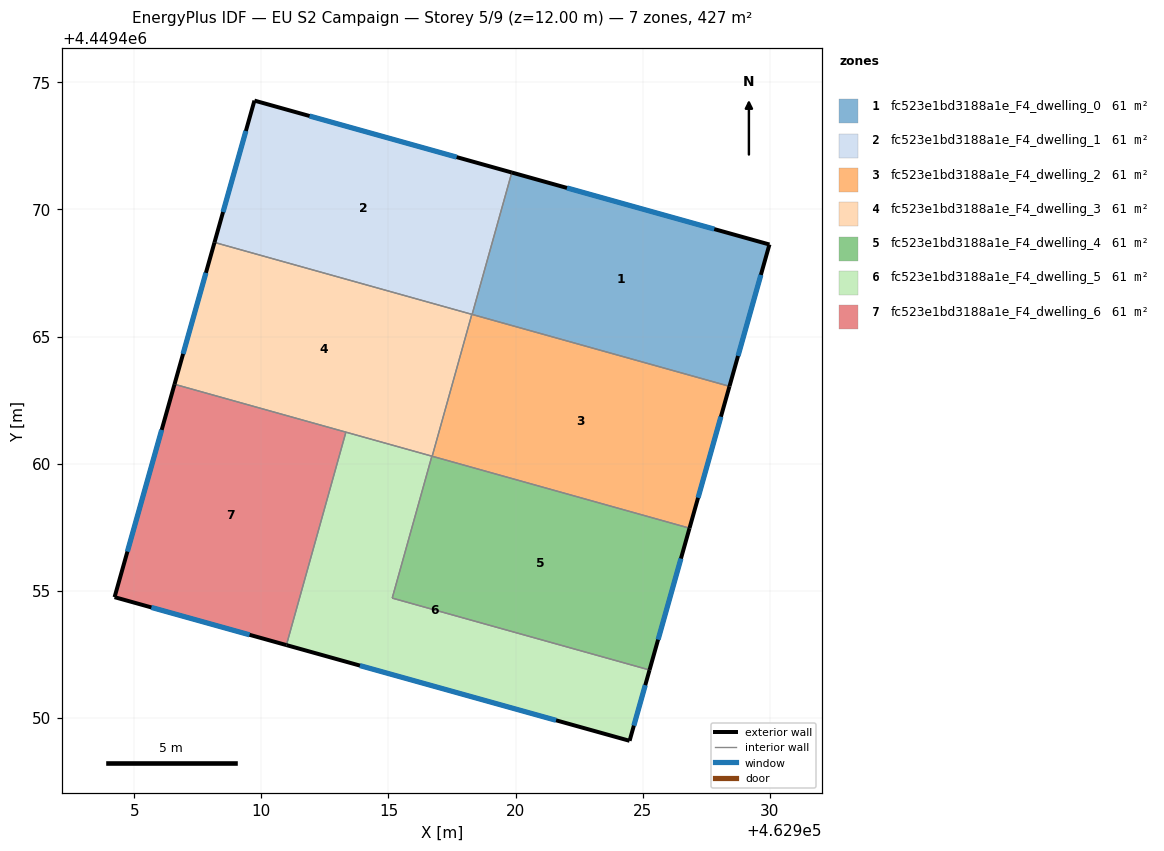
=== STOREY PLAN SPEC (per zone: floor XY polygon, exterior-wall plan segments, windows/doors) ===
zone 1: fc523e1bd3188a1e_F4_dwelling_0  (60.9 m²)
  floor: (462929.98, 4449468.62) (462928.41, 4449463.04) (462918.29, 4449465.87) (462919.85, 4449471.45)
  exterior wall: (462929.98, 4449468.62) – (462919.85, 4449471.45)  [10.5 m]
    window: (462927.81, 4449469.23) – (462922.02, 4449470.84)  [10.3 m²]
  exterior wall: (462928.41, 4449463.04) – (462929.98, 4449468.62)  [5.8 m]
    window: (462928.75, 4449464.24) – (462929.65, 4449467.42)  [5.7 m²]
  interior walls: 2
zone 2: fc523e1bd3188a1e_F4_dwelling_1  (60.9 m²)
  floor: (462919.85, 4449471.45) (462918.29, 4449465.87) (462908.16, 4449468.70) (462909.73, 4449474.28)
  exterior wall: (462919.85, 4449471.45) – (462909.73, 4449474.28)  [10.5 m]
    window: (462917.68, 4449472.06) – (462911.90, 4449473.67)  [10.3 m²]
  exterior wall: (462909.73, 4449474.28) – (462908.16, 4449468.70)  [5.8 m]
    window: (462909.39, 4449473.08) – (462908.49, 4449469.90)  [5.7 m²]
  interior walls: 3
zone 3: fc523e1bd3188a1e_F4_dwelling_2  (60.9 m²)
  floor: (462928.41, 4449463.04) (462926.84, 4449457.46) (462916.72, 4449460.29) (462918.28, 4449465.87)
  exterior wall: (462926.84, 4449457.46) – (462928.41, 4449463.04)  [5.8 m]
    window: (462927.18, 4449458.66) – (462928.08, 4449461.85)  [5.7 m²]
  interior walls: 4
zone 4: fc523e1bd3188a1e_F4_dwelling_3  (60.9 m²)
  floor: (462918.28, 4449465.87) (462916.72, 4449460.29) (462906.59, 4449463.12) (462908.16, 4449468.70)
  exterior wall: (462908.16, 4449468.70) – (462906.59, 4449463.12)  [5.8 m]
    window: (462907.82, 4449467.51) – (462906.92, 4449464.32)  [5.7 m²]
  interior walls: 5
zone 5: fc523e1bd3188a1e_F4_dwelling_4  (60.9 m²)
  floor: (462926.84, 4449457.46) (462925.27, 4449451.88) (462915.15, 4449454.71) (462916.71, 4449460.29)
  exterior wall: (462925.27, 4449451.88) – (462926.84, 4449457.46)  [5.8 m]
    window: (462925.61, 4449453.08) – (462926.50, 4449456.27)  [5.7 m²]
  interior walls: 4
zone 6: fc523e1bd3188a1e_F4_dwelling_5  (61.0 m²)
  floor: (462916.71, 4449460.29) (462915.15, 4449454.71) (462925.27, 4449451.88) (462924.48, 4449449.10) (462910.99, 4449452.86) (462913.33, 4449461.24)
  exterior wall: (462924.48, 4449449.10) – (462925.27, 4449451.88)  [2.9 m]
    window: (462924.65, 4449449.70) – (462925.10, 4449451.29)  [2.8 m²]
  exterior wall: (462910.99, 4449452.86) – (462924.48, 4449449.10)  [14.0 m]
    window: (462913.88, 4449452.06) – (462921.59, 4449449.91)  [13.7 m²]
  interior walls: 4
zone 7: fc523e1bd3188a1e_F4_dwelling_6  (60.9 m²)
  floor: (462913.33, 4449461.24) (462910.99, 4449452.86) (462904.23, 4449454.75) (462906.59, 4449463.12)
  exterior wall: (462904.23, 4449454.75) – (462910.99, 4449452.86)  [7.0 m]
    window: (462905.68, 4449454.35) – (462909.54, 4449453.27)  [6.9 m²]
  exterior wall: (462906.59, 4449463.12) – (462904.23, 4449454.75)  [8.7 m]
    window: (462906.08, 4449461.33) – (462904.73, 4449456.54)  [8.5 m²]
  interior walls: 2

=== DERIVED (storey summary) ===
Building: EU S2 Campaign
Storey: 5 of 9  (floor level z = 12.00 m)
Storey gross floor area: 426.6 m²
Zones on this storey: 7
  - fc523e1bd3188a1e_F4_dwelling_0: floor 60.9 m²; exterior wall 16.3 m (49.0 m²); 2 window(s) 16.0 m²; WWR 32.7%
  - fc523e1bd3188a1e_F4_dwelling_1: floor 60.9 m²; exterior wall 16.3 m (48.9 m²); 2 window(s) 16.0 m²; WWR 32.7%
  - fc523e1bd3188a1e_F4_dwelling_2: floor 60.9 m²; exterior wall 5.8 m (17.4 m²); 1 window(s) 5.7 m²; WWR 32.7%
  - fc523e1bd3188a1e_F4_dwelling_3: floor 60.9 m²; exterior wall 5.8 m (17.4 m²); 1 window(s) 5.7 m²; WWR 32.7%
  - fc523e1bd3188a1e_F4_dwelling_4: floor 60.9 m²; exterior wall 5.8 m (17.4 m²); 1 window(s) 5.7 m²; WWR 32.7%
  - fc523e1bd3188a1e_F4_dwelling_5: floor 61.0 m²; exterior wall 16.9 m (50.7 m²); 2 window(s) 16.6 m²; WWR 32.7%
  - fc523e1bd3188a1e_F4_dwelling_6: floor 60.9 m²; exterior wall 15.7 m (47.1 m²); 2 window(s) 15.4 m²; WWR 32.7%
Zone adjacency (shared interzone walls):
  - fc523e1bd3188a1e_F4_dwelling_0 ↔ fc523e1bd3188a1e_F4_dwelling_1
  - fc523e1bd3188a1e_F4_dwelling_0 ↔ fc523e1bd3188a1e_F4_dwelling_2
  - fc523e1bd3188a1e_F4_dwelling_1 ↔ fc523e1bd3188a1e_F4_dwelling_2
  - fc523e1bd3188a1e_F4_dwelling_1 ↔ fc523e1bd3188a1e_F4_dwelling_3
  - fc523e1bd3188a1e_F4_dwelling_2 ↔ fc523e1bd3188a1e_F4_dwelling_3
  - fc523e1bd3188a1e_F4_dwelling_2 ↔ fc523e1bd3188a1e_F4_dwelling_4
  - fc523e1bd3188a1e_F4_dwelling_3 ↔ fc523e1bd3188a1e_F4_dwelling_4
  - fc523e1bd3188a1e_F4_dwelling_3 ↔ fc523e1bd3188a1e_F4_dwelling_5
  - fc523e1bd3188a1e_F4_dwelling_3 ↔ fc523e1bd3188a1e_F4_dwelling_6
  - fc523e1bd3188a1e_F4_dwelling_4 ↔ fc523e1bd3188a1e_F4_dwelling_5
  - fc523e1bd3188a1e_F4_dwelling_5 ↔ fc523e1bd3188a1e_F4_dwelling_6